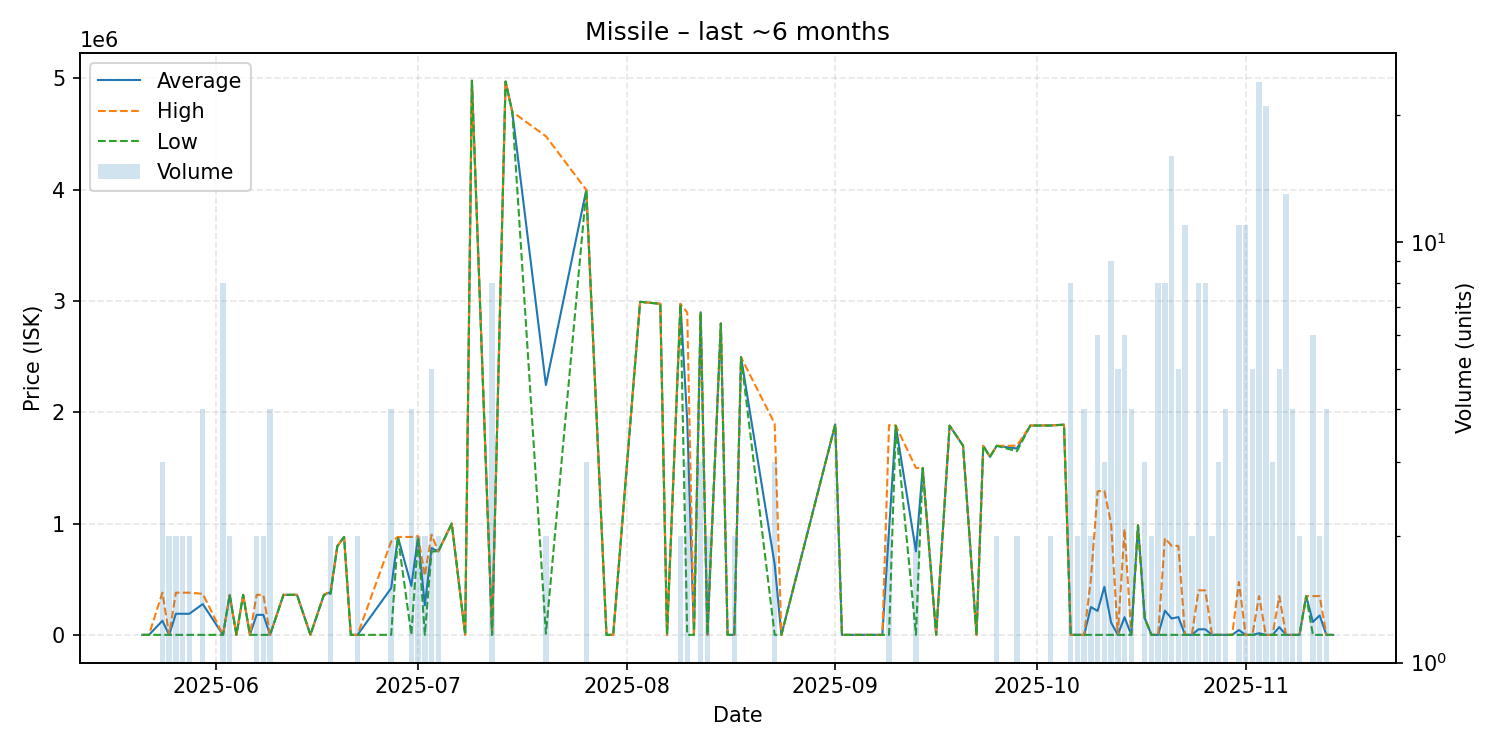

Data behind this chart, as committed beside it:
date, average, highest, lowest, order_count, volume
2025-05-21, 133.2, 133.2, 133.2, 1, 1
2025-05-22, 133.2, 133.2, 133.2, 1, 1
2025-05-24, 126622, 379600, 133.2, 3, 3
2025-05-25, 133.2, 133.2, 133.2, 2, 2
2025-05-26, 189767, 379400, 133.2, 2, 2
2025-05-27, 189617, 379100, 133.2, 2, 2
2025-05-28, 189617, 379100, 133.2, 2, 2
2025-05-30, 276933, 368900, 133.2, 4, 4
2025-06-02, 133.3, 133.3, 133.3, 1, 8
2025-06-03, 359450, 359500, 359400, 2, 2
2025-06-04, 155.0, 155.0, 155.0, 1, 1
2025-06-05, 359600, 359600, 359600, 1, 1
2025-06-06, 155.0, 155.0, 155.0, 1, 1
2025-06-07, 179928, 359700, 155.0, 2, 2
2025-06-08, 179967, 359800, 133.3, 2, 2
2025-06-09, 133.3, 133.3, 133.3, 3, 4
2025-06-11, 360000, 360000, 360000, 1, 1
2025-06-13, 360000, 360000, 360000, 1, 1
2025-06-15, 133.3, 133.3, 133.3, 1, 1
2025-06-17, 360000, 360000, 360000, 1, 1
2025-06-18, 384500, 400000, 369000, 2, 2
2025-06-19, 798200, 798200, 798200, 1, 1
2025-06-20, 880000, 880000, 880000, 1, 1
2025-06-21, 133.3, 133.3, 133.3, 1, 1
2025-06-22, 133.3, 133.3, 133.3, 1, 2
2025-06-27, 419817, 839500, 134.0, 3, 4
2025-06-28, 879900, 879900, 879900, 1, 1
2025-06-30, 440067, 880000, 134.0, 4, 4
2025-07-01, 884000, 888000, 880000, 2, 2
2025-07-02, 265067, 530000, 134.0, 2, 2
2025-07-03, 780000, 900000, 750000, 5, 5
2025-07-04, 750000, 750000, 750000, 1, 2
2025-07-06, 1000000, 1000000, 1000000, 1, 1
2025-07-08, 134.5, 134.5, 134.5, 1, 1
2025-07-09, 4980000, 4980000, 4980000, 1, 1
2025-07-12, 134.1, 134.5, 134.0, 2, 8
2025-07-14, 4973000, 4973000, 4973000, 1, 1
2025-07-15, 4700000, 4700000, 4700000, 1, 1
2025-07-20, 2245500, 4481000, 10000, 2, 2
2025-07-26, 3998667, 3999000, 3998000, 3, 3
2025-07-29, 134.0, 134.0, 134.0, 1, 1
2025-07-30, 134.0, 134.0, 134.0, 1, 1
2025-08-03, 2993000, 2993000, 2993000, 1, 1
2025-08-06, 2975000, 2975000, 2975000, 1, 1
2025-08-07, 134.2, 134.2, 134.2, 1, 1
2025-08-09, 2974500, 2975000, 2974000, 2, 2
2025-08-10, 1931711, 2897500, 134.2, 3, 3
2025-08-11, 135.0, 135.0, 135.0, 1, 1
2025-08-12, 2899333, 2900000, 2898000, 3, 3
2025-08-13, 135.2, 135.3, 135.2, 2, 2
2025-08-15, 2798000, 2798000, 2798000, 1, 1
2025-08-16, 135.2, 135.2, 135.2, 1, 1
2025-08-17, 135.2, 135.2, 135.2, 2, 2
2025-08-18, 2495000, 2495000, 2495000, 1, 1
2025-08-23, 633090, 1899000, 135.3, 3, 3
2025-08-24, 135.3, 135.3, 135.3, 1, 1
2025-09-01, 1891000, 1891000, 1891000, 1, 1
2025-09-02, 135.8, 135.8, 135.8, 1, 1
2025-09-07, 135.8, 135.8, 135.8, 1, 1
2025-09-08, 135.9, 135.9, 135.9, 1, 1
... 55 more rows
